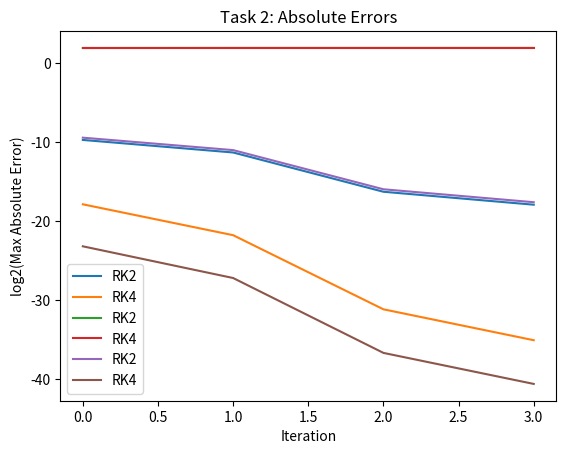

Recreate this plot in Python.
import numpy as np
import matplotlib.pyplot as plt

def runge_kutta(f, x0, y0, x_end, h, order=4):
    """
    Solves ODE y' = f(x, y) using Runge-Kutta method of specified order.

    Parameters:
    - f: function f(x, y)
    - x0: initial x value
    - y0: initial y value (scalar or array)
    - x_end: end x value
    - h: step size
    - order: order of the method (2 or 4)

    Returns:
    - x: array of x values
    - y: array of y values
    """
    N = int(np.ceil((x_end - x0) / h))
    x = x0 + np.arange(N + 1) * h
    y = np.zeros((N + 1,) + np.shape(y0))
    y[0] = y0

    for i in range(N):
        xi = x[i]
        yi = y[i]

        if order == 2:
            # Midpoint Method (RK2)
            k1 = f(xi, yi)
            k2 = f(xi + h/2, yi + h * k1 / 2)
            y[i+1] = yi + h * k2
        elif order == 4:
            # Classical Runge-Kutta Method (RK4)
            k1 = f(xi, yi)
            k2 = f(xi + h/2, yi + h * k1 / 2)
            k3 = f(xi + h/2, yi + h * k2 / 2)
            k4 = f(xi + h, yi + h * k3)
            y[i+1] = yi + h * (k1 + 2*k2 + 2*k3 + k4)/6
        else:
            raise ValueError("Unsupported order. Choose order=2 or order=4.")
    return x, y

def task1a():
    # Differential equation: y' = x + cos(y), y(1) = 30, 1 ≤ x ≤ 2
    def f(x, y):
        return x + np.cos(y)

    x0, y0 = 1, 30
    x_end = 2
    hs = [0.1, 0.05, 0.01, 0.005, 0.001]
    Ns = [int((x_end - x0) / h) for h in hs]

    methods = {
        'RK2': lambda f, x0, y0, x_end, h: runge_kutta(f, x0, y0, x_end, h, order=2),
        'RK4': lambda f, x0, y0, x_end, h: runge_kutta(f, x0, y0, x_end, h, order=4)
    }

    solutions = {}
    for method_name, method in methods.items():
        for h in hs:
            N = int((x_end - x0) / h)
            x, y = method(f, x0, y0, x_end, h)
            solutions[(method_name, N)] = (x, y)

    for method_name in methods:
        abs_errors = []
        Ns_pairs = list(zip(Ns[1:], Ns[:-1]))  # Pairs: (N_current, N_previous)

        for (N_current, N_prev) in Ns_pairs:
            x_current, y_current = solutions[(method_name, N_current)]
            x_prev, y_prev = solutions[(method_name, N_prev)]

            # Interpolate to align x values
            y_current_interp = np.interp(x_prev, x_current, y_current)

            diffs = np.abs(y_current_interp - y_prev)
            print(f"N_{N_current}")
            print(' '.join(map(str, diffs[:10])))

            abs_error = np.max(diffs)
            abs_errors.append(abs_error)

        plt.plot(np.log2(abs_errors), label=method_name)

    plt.xlabel('Iteration')
    plt.ylabel('log2(Max Absolute Error)')
    plt.title('Task 1a: Absolute Errors')
    plt.legend()
    plt.show()

def task1b():
    # Differential equation: y' = x^2 + y^2, y(2) = 1, 1 ≤ x ≤ 2
    def f(x, y):
        return x**2 + y**2

    x0, y0 = 2, 1
    x_end = 1  # Reverse direction
    hs = [-0.1, -0.05, -0.01, -0.005, -0.001]  # Negative steps for decreasing x
    Ns = [int((x_end - x0) / h) for h in hs]

    methods = {
        'RK2': lambda f, x0, y0, x_end, h: runge_kutta(f, x0, y0, x_end, h, order=2),
        'RK4': lambda f, x0, y0, x_end, h: runge_kutta(f, x0, y0, x_end, h, order=4)
    }

    solutions = {}
    for method_name, method in methods.items():
        for h in hs:
            N = int((x_end - x0) / h)
            x, y = method(f, x0, y0, x_end, h)
            N_positive = abs(N)
            solutions[(method_name, N_positive)] = (x, y)

    for method_name in methods:
        abs_errors = []
        Ns_positive = [abs(N) for N in Ns]
        Ns_pairs = list(zip(Ns_positive[1:], Ns_positive[:-1]))

        for (N_current, N_prev) in Ns_pairs:
            x_current, y_current = solutions[(method_name, N_current)]
            x_prev, y_prev = solutions[(method_name, N_prev)]

            y_current_interp = np.interp(x_prev, x_current, y_current)
            diffs = np.abs(y_current_interp - y_prev)
            print(f"N_{N_current}")
            print(' '.join(map(str, diffs[:10])))

            abs_error = np.max(diffs)
            abs_errors.append(abs_error)

        plt.plot(np.log2(abs_errors), label=method_name)

    plt.xlabel('Iteration')
    plt.ylabel('log2(Max Absolute Error)')
    plt.title('Task 1b: Absolute Errors')
    plt.legend()
    plt.show()

def task2():
    # Differential equation: y'' = y * sin(x), y(0) = 0, y'(0) = 1, 0 ≤ x ≤ 1
    def f(x, y):
        y1, y2 = y
        dy1 = y2
        dy2 = y1 * np.sin(x)
        return np.array([dy1, dy2])

    x0, y0 = 0, np.array([0, 1])
    x_end = 1
    hs = [0.1, 0.05, 0.01, 0.005, 0.001]
    Ns = [int((x_end - x0) / h) for h in hs]

    methods = {
        'RK2': lambda f, x0, y0, x_end, h: runge_kutta(f, x0, y0, x_end, h, order=2),
        'RK4': lambda f, x0, y0, x_end, h: runge_kutta(f, x0, y0, x_end, h, order=4)
    }

    solutions = {}
    for method_name, method in methods.items():
        for h in hs:
            N = int((x_end - x0) / h)
            x, y = method(f, x0, y0, x_end, h)
            solutions[(method_name, N)] = (x, y)

    for method_name in methods:
        abs_errors = []
        Ns_pairs = list(zip(Ns[1:], Ns[:-1]))

        for (N_current, N_prev) in Ns_pairs:
            x_current, y_current = solutions[(method_name, N_current)]
            x_prev, y_prev = solutions[(method_name, N_prev)]

            # Interpolate both components of y
            y_current_interp = np.zeros_like(y_prev)
            y_current_interp[:, 0] = np.interp(x_prev, x_current, y_current[:, 0])
            y_current_interp[:, 1] = np.interp(x_prev, x_current, y_current[:, 1])

            diffs = np.abs(y_current_interp[:, 0] - y_prev[:, 0])
            print(f"N_{N_current}")
            print(' '.join(map(str, diffs[:10])))

            abs_error = np.max(diffs)
            abs_errors.append(abs_error)

        plt.plot(np.log2(abs_errors), label=method_name)

    plt.xlabel('Iteration')
    plt.ylabel('log2(Max Absolute Error)')
    plt.title('Task 2: Absolute Errors')
    plt.legend()
    plt.show()

# Run the tasks
task1a()
task1b()
task2()